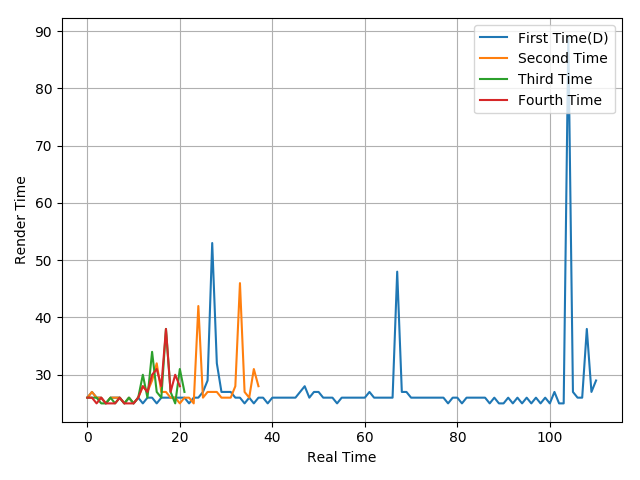

Values plotted in this chart, from the file beside it:
26, 27, 26, 26, 25, 26, 26, 26, 25, 26, 25, 26, 25, 26, 26, 25, 26, 26, 26, 26, 26, 26, 25, 26
26, 27, 26, 26, 25, 26, 26, 26, 25, 26, 25, 26, 28, 27, 29, 32, 27, 27, 26, 26, 25, 26, 26, 25
26, 26, 26, 25, 25, 26, 25, 26, 25, 26, 25, 26, 30, 26, 34, 27, 26, 38, 27, 25, 31, 27
26, 26, 25, 26, 25, 25, 25, 26, 25, 25, 25, 26, 28, 27, 30, 31, 28, 38, 27, 30, 28
